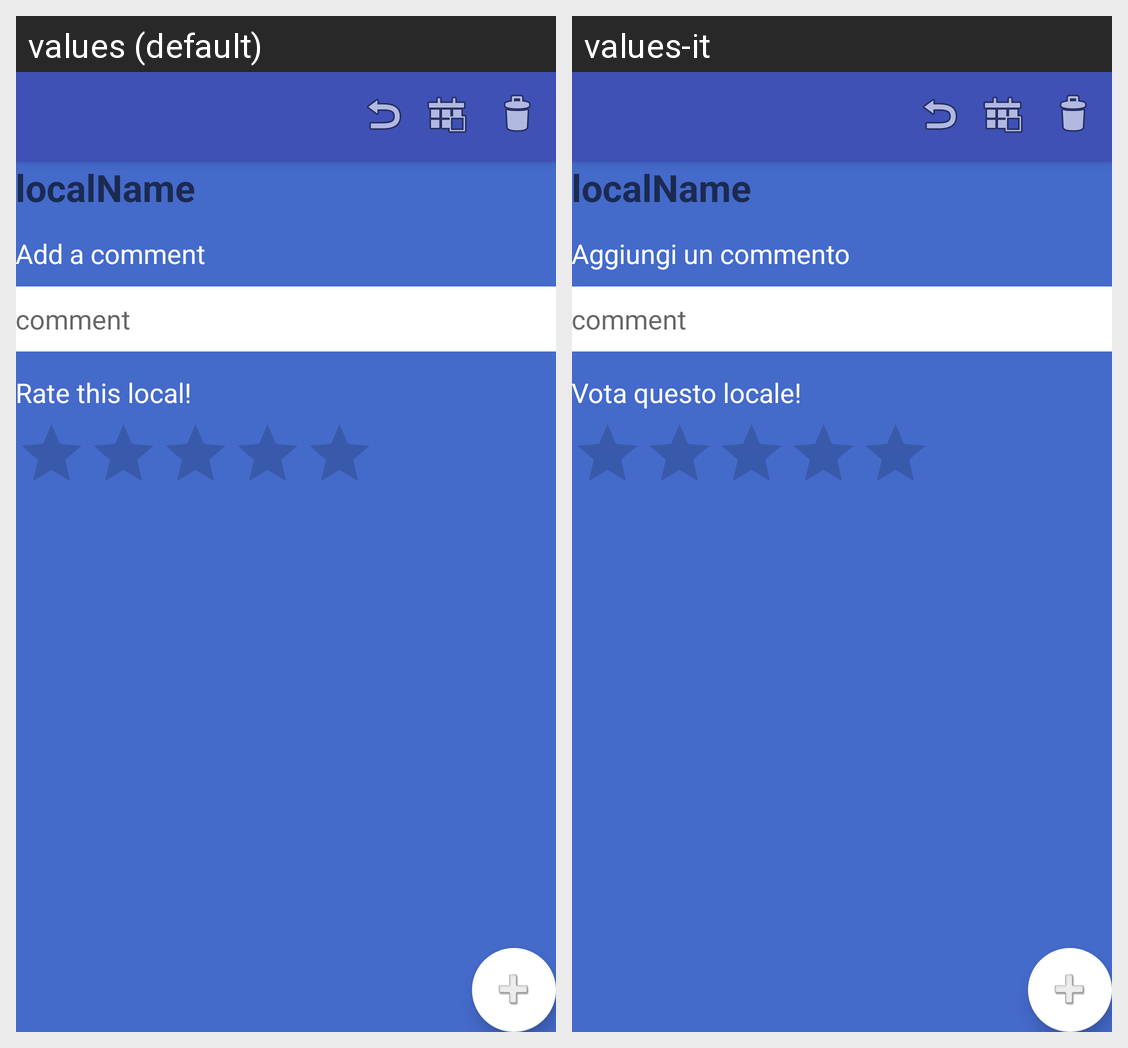

Translations of the strings shown on this Android screen, per locale in the grid:
Android screen res/layout/activity_add_review.xml rendered under 2 locales, left to right: values (default), values-it. Device: Nexus 5 (rendered at 1080×1920; each locale shown at half size, 540×960, under a caption strip naming it); theme AppTheme.NoActionBar.
Strings drawn on this screen, with the default value and each locale's value (text and hints the layout hard-codes, and strings that could not be matched under every locale, appear in the picture but are not listed):

addComment
  values: Add a comment
  values-it: Aggiungi un commento

rate
  values: Rate this local!
  values-it: Vota questo locale!
